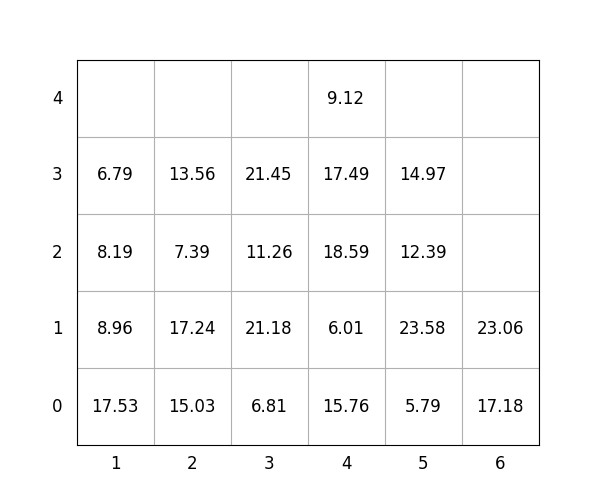

The file beside this chart, header and first rows:
idx, loc_x, loc_y, loc_z, weight, group, score, seq, reloc, size(ft)
1, 4, 0, 0, 15.76, 0, 15.76, 1, 0, 20
2, 5, 0, 0, 5.79, 1, 105.8, 2, 0, 20
3, 3, 0, 0, 6.81, 0, 6.81, 3, 0, 20
4, 6, 0, 0, 17.18, 3, 317.2, 4, 0, 20
5, 4, 0, 1, 6.01, 3, 306, 5, 1.0, 20
6, 3, 0, 1, 21.18, 0, 21.18, 6, 0, 20
7, 4, 0, 2, 18.59, 2, 218.6, 7, 1.0, 20
8, 2, 0, 0, 15.03, 0, 15.03, 8, 0, 20
9, 4, 0, 3, 17.49, 2, 217.5, 9, 1.0, 20
10, 5, 0, 1, 23.58, 1, 123.6, 10, 0, 20
11, 3, 0, 2, 11.26, 1, 111.3, 11, 0, 20
12, 5, 0, 2, 12.39, 2, 212.4, 12, 0, 20
13, 6, 0, 1, 23.06, 3, 323.1, 13, 0, 20
14, 5, 0, 3, 14.97, 3, 315, 14, 0, 20
15, 1, 0, 0, 17.53, 0, 17.53, 15, 1.0, 20
16, 2, 0, 1, 17.24, 0, 17.24, 16, 0, 20
17, 4, 0, 4, 9.12, 2, 209.1, 17, 1.0, 20
18, 1, 0, 1, 8.96, 0, 8.96, 18, 1.0, 20
19, 2, 0, 2, 7.39, 1, 107.4, 19, 0, 20
20, 3, 0, 3, 21.45, 1, 121.5, 20, 0, 20
21, 2, 0, 3, 13.56, 1, 113.6, 21, 0, 20
22, 1, 0, 2, 8.19, 0, 8.19, 22, 1.0, 20
23, 1, 0, 3, 6.79, 0, 6.79, 23, 1.0, 20
